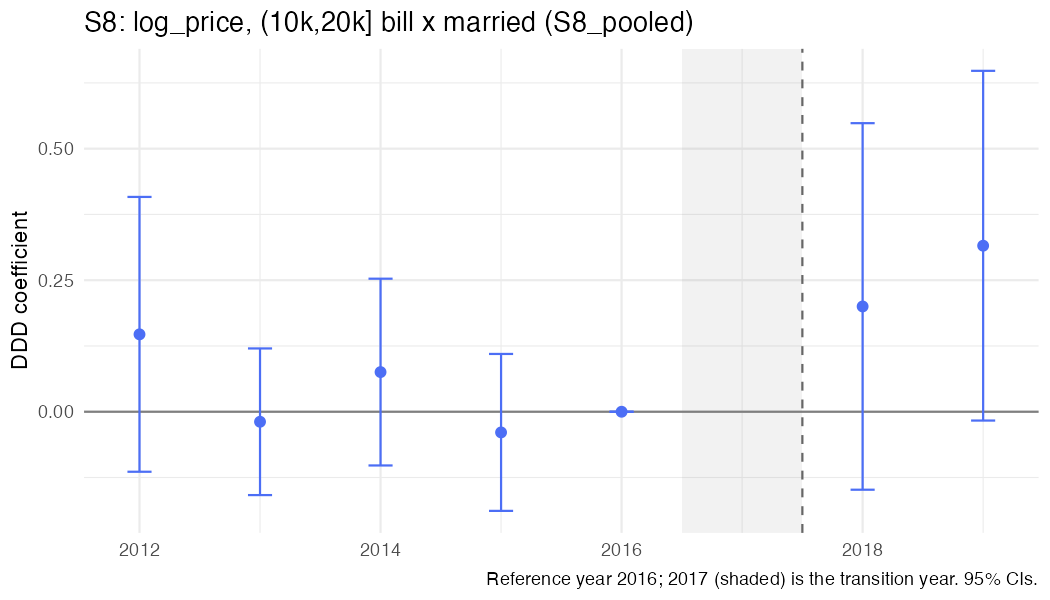

The data file committed next to this chart (first rows):
year, coef, se
2012, 0.1471, 0.1332
2013, -0.01904, 0.0711
2014, 0.07538, 0.09055
2015, -0.03929, 0.07609
2016, 0, 0
2018, 0.2001, 0.1777
2019, 0.3156, 0.1696
